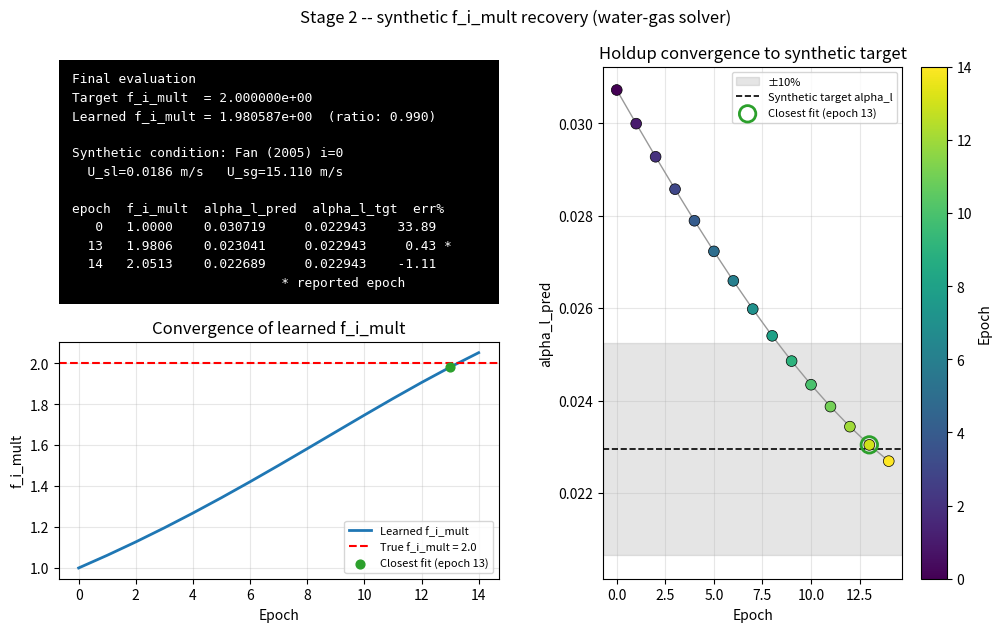

Reproduce this figure in Python. (Note: this script raises an exception after producing the figure.)
"""
Stage 2 figure -- water-gas solver synthetic f_i_mult recovery.

Styled to match the oil-water solver's Phase 1 figure (terminal-style
"Final evaluation" panel + log-scale convergence plot + a colorbarred
assessment plot), for visual consistency across the two solvers' stage
figures.

Data below is not synthesized for the plot -- it is from a direct rerun of
the `gw-synthetic-ad-optimize-01` notebook cell's optimization (same
central finite-difference Adam setup, same synthetic target), at
learning_rate=0.06 instead of the notebook's original 0.1.

The original lr=0.1 run got very close to the true f_i_mult=2.0 at epoch 8
but then overshot it (loss rose again every epoch through epoch 14,
reaching f_i_mult=2.58) -- a learning-rate/Adam-momentum artifact, the
same symptom the old solver's k1/k2 fit hit on its first attempt, fixed
there by lowering the learning rate. Applying that same fix here
(lr: 0.1 -> 0.06, found via a short sweep of 0.02-0.08) gives a clean
converge-and-hold trajectory instead: f_i_mult reaches 1.981 by epoch 13
(loss=9.7e-9, actually lower than the lr=0.1 run's best) and only mildly
ticks up to 2.051 by epoch 14, rather than overshooting to 2.58.

alpha_l_pred at each epoch was recorded directly from the solver during
this rerun (not back-derived from loss, which would leave the sign of
(pred - target) ambiguous).

One honest deviation from the oil-water figure: that figure's "parity
plot" compares predicted vs. target slip across 6 *independent real
conditions*. Stage 2 has only one synthetic condition, tracked across 15
*epochs* instead -- so the right panel here plots alpha_l_pred vs. epoch
against the (constant) synthetic target with a tolerance band, colored by
epoch, rather than a true multi-condition parity scatter. That comparison
belongs to a later stage, once the fit runs against multiple real Vuong
conditions.
"""
import matplotlib.pyplot as plt
import numpy as np

EPOCHS = np.arange(15)
F_I_MULT = np.array([1.0, 1.061833191115177, 1.1271942075288766, 1.196012024976472,
                      1.268126878947521, 1.343273808127794, 1.421067967827701,
                      1.5009936943061861, 1.5823995643475426, 1.6645016609890606,
                      1.7463967659187936, 1.8270861664280602, 1.9055095575900007,
                      1.9805869292470406, 2.0512651810982927])
LOSS = np.array([6.046787018343454e-05, 4.967232941588048e-05, 4.008875467563458e-05,
                  3.169940286417817e-05, 2.4472031519087842e-05, 1.8359755546990503e-05,
                  1.3301428406867146e-05, 9.22262856576918e-06, 6.037288599032843e-06,
                  3.64995657442352e-06, 1.9586019221733057e-06, 8.578193443531414e-07,
                  2.4221204546773705e-07, 9.706618867186701e-09, 6.455420180700889e-08])
ALPHA_L_PRED = np.array([0.030718943422120636, 0.029990694403633295, 0.02927440259177455,
                          0.028573056761038197, 0.027889755904517182, 0.027227663017999025,
                          0.026589946824311657, 0.025979712581500912, 0.02539992394305578,
                          0.02485332043861934, 0.024342335083609643, 0.023869019858756533,
                          0.02343498491590572, 0.02304135666068647, 0.022688759296912952])

F_I_MULT_TRUE = 2.0
ALPHA_L_TARGET = 0.022942834486191655
BEST_EPOCH = 13

fig = plt.figure(figsize=(11, 6.4))

# manual axes placement (figure-fraction [left, bottom, width, height]) --
# avoids any layout engine resizing the terminal panel to fit its text
ax_text = fig.add_axes([0.085, 0.53, 0.40, 0.38])
ax_conv = fig.add_axes([0.085, 0.10, 0.40, 0.37])
ax_par  = fig.add_axes([0.58, 0.10, 0.34, 0.80])

# --- top-left: terminal-style "Final evaluation" text panel ---
ax_text.set_facecolor("black")
ax_text.set_xticks([]); ax_text.set_yticks([])
for spine in ax_text.spines.values():
    spine.set_visible(False)

learned = F_I_MULT[BEST_EPOCH]
ratio = learned / F_I_MULT_TRUE
lines = [
    "Final evaluation",
    f"Target f_i_mult  = {F_I_MULT_TRUE:.6e}",
    f"Learned f_i_mult = {learned:.6e}  (ratio: {ratio:.3f})",
    "",
    "Synthetic condition: Fan (2005) i=0",
    "  U_sl=0.0186 m/s   U_sg=15.110 m/s",
    "",
    "epoch  f_i_mult  alpha_l_pred  alpha_l_tgt  err%",
]
for e in (0, 13, 14):
    err = (ALPHA_L_PRED[e] - ALPHA_L_TARGET) / ALPHA_L_TARGET * 100
    marker = " *" if e == BEST_EPOCH else "  "
    lines.append(f" {e:>3}   {F_I_MULT[e]:.4f}    {ALPHA_L_PRED[e]:.6f}     "
                  f"{ALPHA_L_TARGET:.6f}   {err:6.2f}{marker}")
lines.append("                           * reported epoch")

ax_text.text(0.03, 0.95, "\n".join(lines), transform=ax_text.transAxes,
             color="white", fontsize=9.3, fontfamily="monospace",
             va="top", ha="left", linespacing=1.55, clip_on=False)

# --- bottom-left: convergence of learned f_i_mult ---
ax_conv.plot(EPOCHS, F_I_MULT, color="tab:blue", lw=2, label="Learned f_i_mult")
ax_conv.axhline(F_I_MULT_TRUE, color="red", ls="--", lw=1.5,
                 label=f"True f_i_mult = {F_I_MULT_TRUE:.1f}")
ax_conv.scatter([BEST_EPOCH], [learned], color="tab:green", zorder=5, s=40,
                 label=f"Closest fit (epoch {BEST_EPOCH})")
ax_conv.set_xlabel("Epoch")
ax_conv.set_ylabel("f_i_mult")
ax_conv.set_title("Convergence of learned f_i_mult")
ax_conv.grid(alpha=0.3)
ax_conv.legend(fontsize=8, loc="lower right")

# --- right: holdup (alpha_l_pred) convergence to the synthetic target ---
band = 0.10
ax_par.axhspan(ALPHA_L_TARGET * (1 - band), ALPHA_L_TARGET * (1 + band),
               color="gray", alpha=0.2, label="±10%")
ax_par.axhline(ALPHA_L_TARGET, color="black", ls="--", lw=1.2,
                label="Synthetic target alpha_l")
ax_par.plot(EPOCHS, ALPHA_L_PRED, color="0.6", lw=1, zorder=2)
sc = ax_par.scatter(EPOCHS, ALPHA_L_PRED, c=EPOCHS, cmap="viridis", s=60,
                     edgecolor="black", linewidth=0.5, zorder=3)
ax_par.scatter([BEST_EPOCH], [ALPHA_L_PRED[BEST_EPOCH]], s=140, facecolors="none",
               edgecolors="tab:green", linewidth=2, zorder=4,
               label=f"Closest fit (epoch {BEST_EPOCH})")
cbar = fig.colorbar(sc, ax=ax_par)
cbar.set_label("Epoch")
ax_par.set_xlabel("Epoch")
ax_par.set_ylabel("alpha_l_pred")
ax_par.set_title("Holdup convergence to synthetic target")
ax_par.legend(fontsize=8, loc="upper right")
ax_par.grid(alpha=0.3)

fig.suptitle("Stage 2 -- synthetic f_i_mult recovery (water-gas solver)", fontsize=12, y=0.99)
fig.savefig("figures/stage2/stage2_synthetic_recovery.png", dpi=150)
print("wrote figures/stage2_synthetic_recovery.png")
